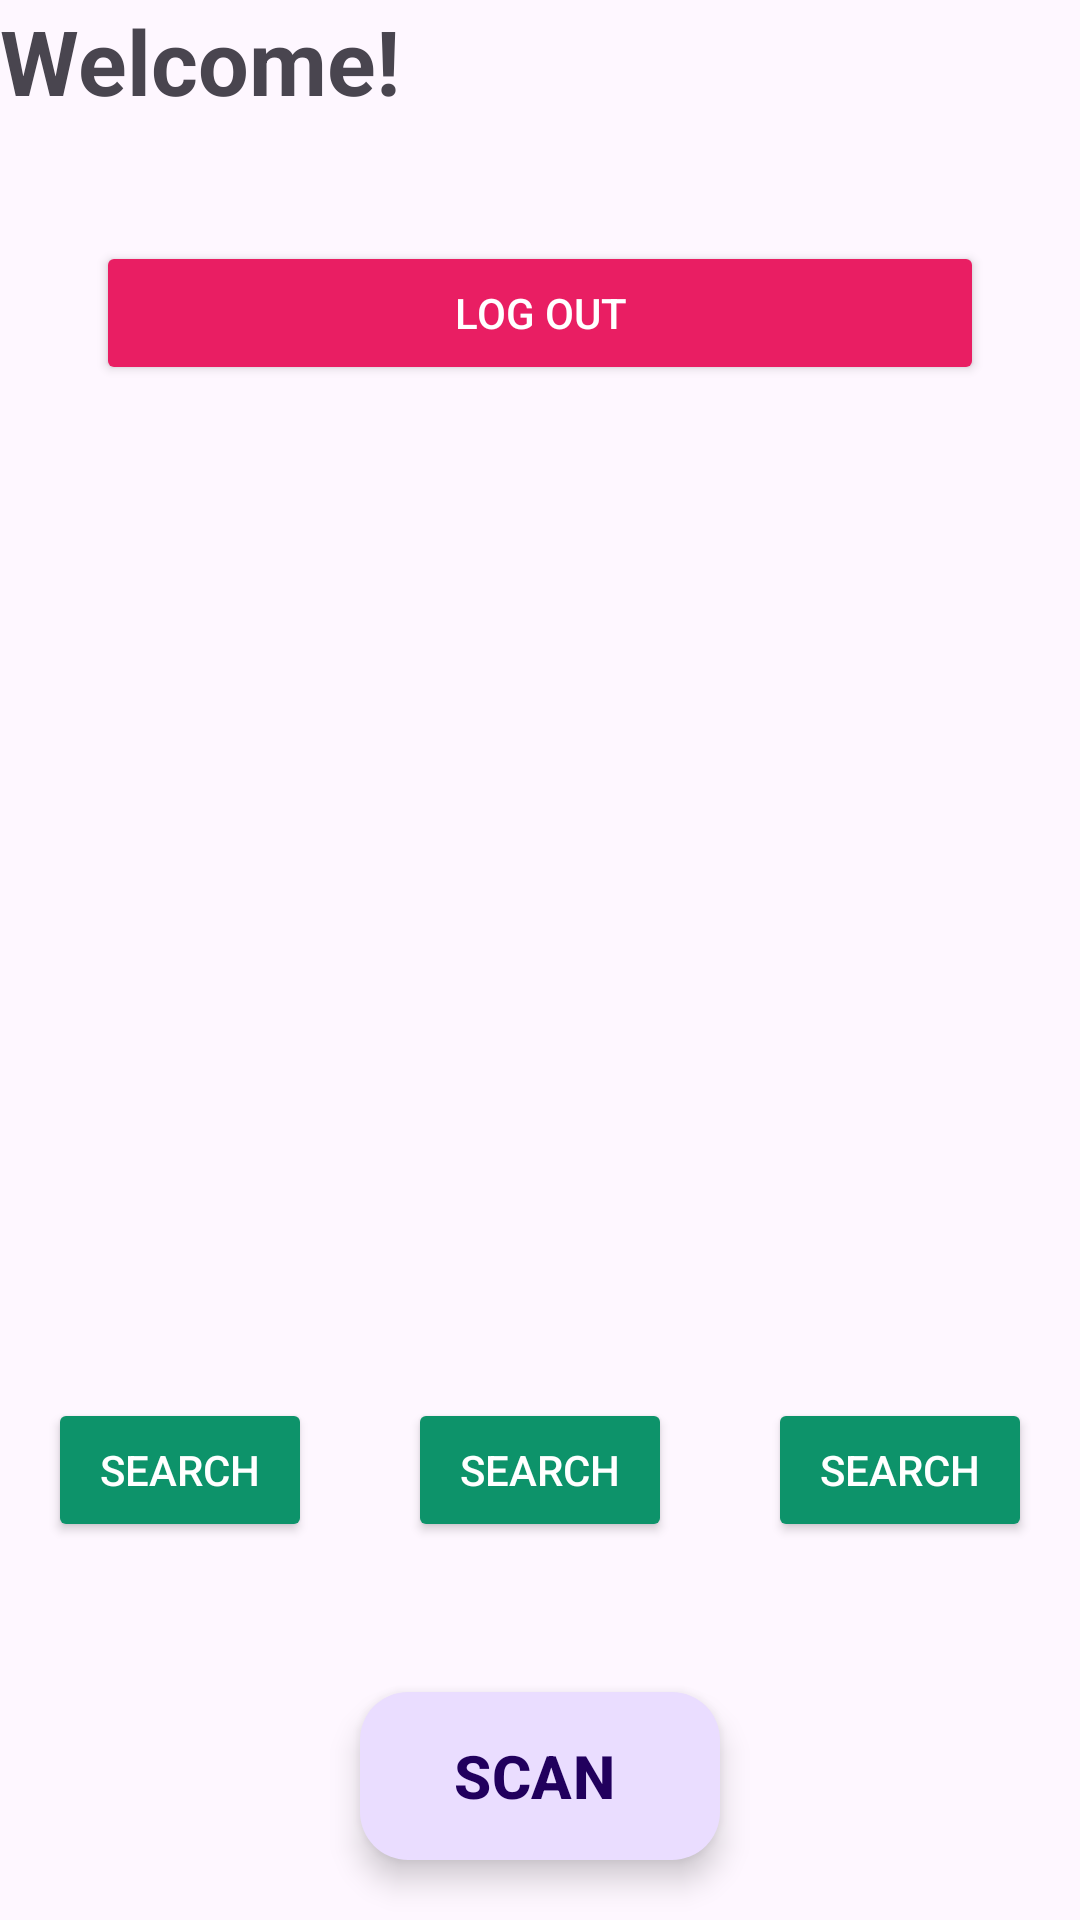

The Android layout XML behind this screen, and the referenced resources:
<!-- AndroidManifest.xml: application theme Theme.ProductManager -->
<!-- res/layout/fragment_projects.xml -->
<?xml version="1.0" encoding="utf-8"?>
<androidx.constraintlayout.widget.ConstraintLayout xmlns:android="http://schemas.android.com/apk/res/android"
    xmlns:app="http://schemas.android.com/apk/res-auto"
    xmlns:tools="http://schemas.android.com/tools"
    android:layout_width="match_parent"
    android:layout_height="match_parent"
    tools:context=".ui.admin.ui.projects.ProjectsFragment">

    <TextView
        android:id="@+id/txt_welcome"
        android:layout_width="wrap_content"
        android:layout_height="wrap_content"
        app:layout_constraintStart_toStartOf="parent"
        app:layout_constraintTop_toTopOf="parent"
        android:text="@string/welcome_user"
        android:textSize="30dp"
        android:textStyle="bold">

    </TextView>

    <Button
        android:id="@+id/btnLogout"
        android:layout_width="match_parent"
        android:layout_height="wrap_content"
        android:layout_marginStart="32dp"
        android:layout_marginTop="40dp"
        android:layout_marginEnd="32dp"
        android:backgroundTint="@color/red"
        android:text="@string/txt_logout"
        android:textColor="@color/white"
        android:textColorHighlight="#41E348"
        android:textColorLink="#41E348"
        app:cornerRadius="20dp"
        app:layout_constraintTop_toBottomOf="@+id/txt_welcome" />

    <Button
        android:id="@+id/btnSearch"
        android:layout_width="wrap_content"
        android:layout_height="wrap_content"
        app:layout_constraintStart_toStartOf="parent"
        app:layout_constraintBottom_toTopOf="@+id/floating_btn"
        android:layout_marginBottom="@dimen/margin_floatingbtn"
        android:layout_marginStart="@dimen/activity_horizontal_margin"
        android:layout_marginTop="@dimen/activity_vertical_margin_margin"
        android:backgroundTint="#0D936A"
        android:text="@string/txt_search"
        android:textColor="@color/white"
        android:textColorHighlight="#41E348"
        android:textColorLink="#41E348"
        app:cornerRadius="0dp"
        />

    <Button
        android:id="@+id/btnCreate"
        android:layout_width="wrap_content"
        android:layout_height="wrap_content"
        app:layout_constraintStart_toStartOf="parent"
        app:layout_constraintEnd_toEndOf="parent"
        app:layout_constraintBottom_toTopOf="@+id/floating_btn"
        android:layout_marginBottom="@dimen/margin_floatingbtn"
        android:layout_marginTop="@dimen/activity_vertical_margin_margin"
        android:backgroundTint="#0D936A"
        android:text="@string/txt_search"
        android:textColor="@color/white"
        android:textColorHighlight="#41E348"
        android:textColorLink="#41E348"
        app:cornerRadius="0dp"
        />

    <Button
        android:id="@+id/btnRemove"
        android:layout_width="wrap_content"
        android:layout_height="wrap_content"
        app:layout_constraintEnd_toEndOf="parent"
        app:layout_constraintBottom_toTopOf="@+id/floating_btn"
        android:layout_marginBottom="@dimen/margin_floatingbtn"
        android:layout_marginEnd="@dimen/activity_horizontal_margin"
        android:layout_marginTop="@dimen/activity_vertical_margin_margin"
        android:backgroundTint="#0D936A"
        android:text="@string/txt_search"
        android:textColor="@color/white"
        android:textColorHighlight="#41E348"
        android:textColorLink="#41E348"
        app:cornerRadius="0dp"
        />

    <com.google.android.material.floatingactionbutton.ExtendedFloatingActionButton
        android:id="@+id/floating_btn"
        android:layout_width="wrap_content"
        android:layout_height="wrap_content"
        app:layout_constraintStart_toStartOf="parent"
        app:layout_constraintEnd_toEndOf="parent"
        app:layout_constraintBottom_toBottomOf="parent"
        android:layout_marginBottom="@dimen/activity_vertical_margin_margin"
        android:text="@string/txt_scan"
        android:textSize="20dp"
        android:textStyle="bold"
        app:icon="@drawable/ic_qr_code_scanner_24"
        app:fabSize="normal"
        >

    </com.google.android.material.floatingactionbutton.ExtendedFloatingActionButton>

</androidx.constraintlayout.widget.ConstraintLayout>
<!-- resources referenced by this layout -->
<resources>
  <color name="red">#E91E63</color>
  <color name="white">#FFFFFFFF</color>
  <dimen name="activity_horizontal_margin">16dp</dimen>
  <dimen name="activity_vertical_margin_margin">20dp</dimen>
  <dimen name="margin_floatingbtn">50dp</dimen>
  <string name="txt_logout">Log out</string>
  <string name="txt_scan">SCAN</string>
  <string name="txt_search">Search</string>
  <string name="welcome_user">Welcome!</string>
  <style name="Theme.ProductManager" parent="Base.Theme.ProductManager" />
  <style name="Base.Theme.ProductManager" parent="Theme.Material3.DayNight.NoActionBar">
          
          
      </style>
</resources>
